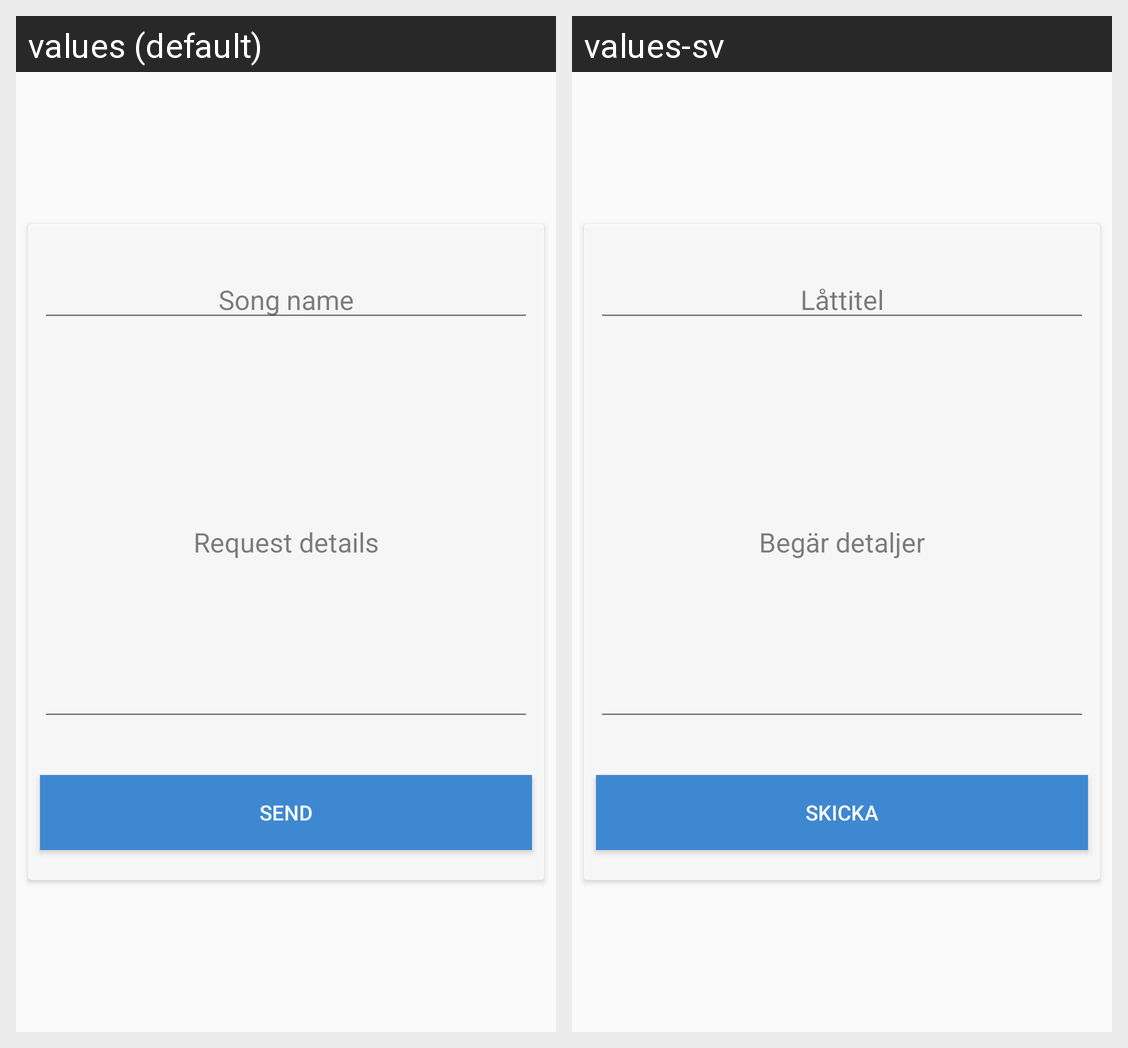

The Android screen above is rendered under two locales of the same app. Produce the string resources it draws, with the default and per-locale values.
Android screen res/layout/fragment_request_song.xml rendered under 2 locales, left to right: values (default), values-sv. Device: Nexus 5 (rendered at 1080×1920; each locale shown at half size, 540×960, under a caption strip naming it); theme Theme.AppCompat.Light.NoActionBar.
Strings drawn on this screen, with the default value and each locale's value (text and hints the layout hard-codes, and strings that could not be matched under every locale, appear in the picture but are not listed):

song_title
  values: Song name
  values-sv: Låttitel

request_text
  values: Request details
  values-sv: Begär detaljer

send_request
  values: Send
  values-sv: Skicka
